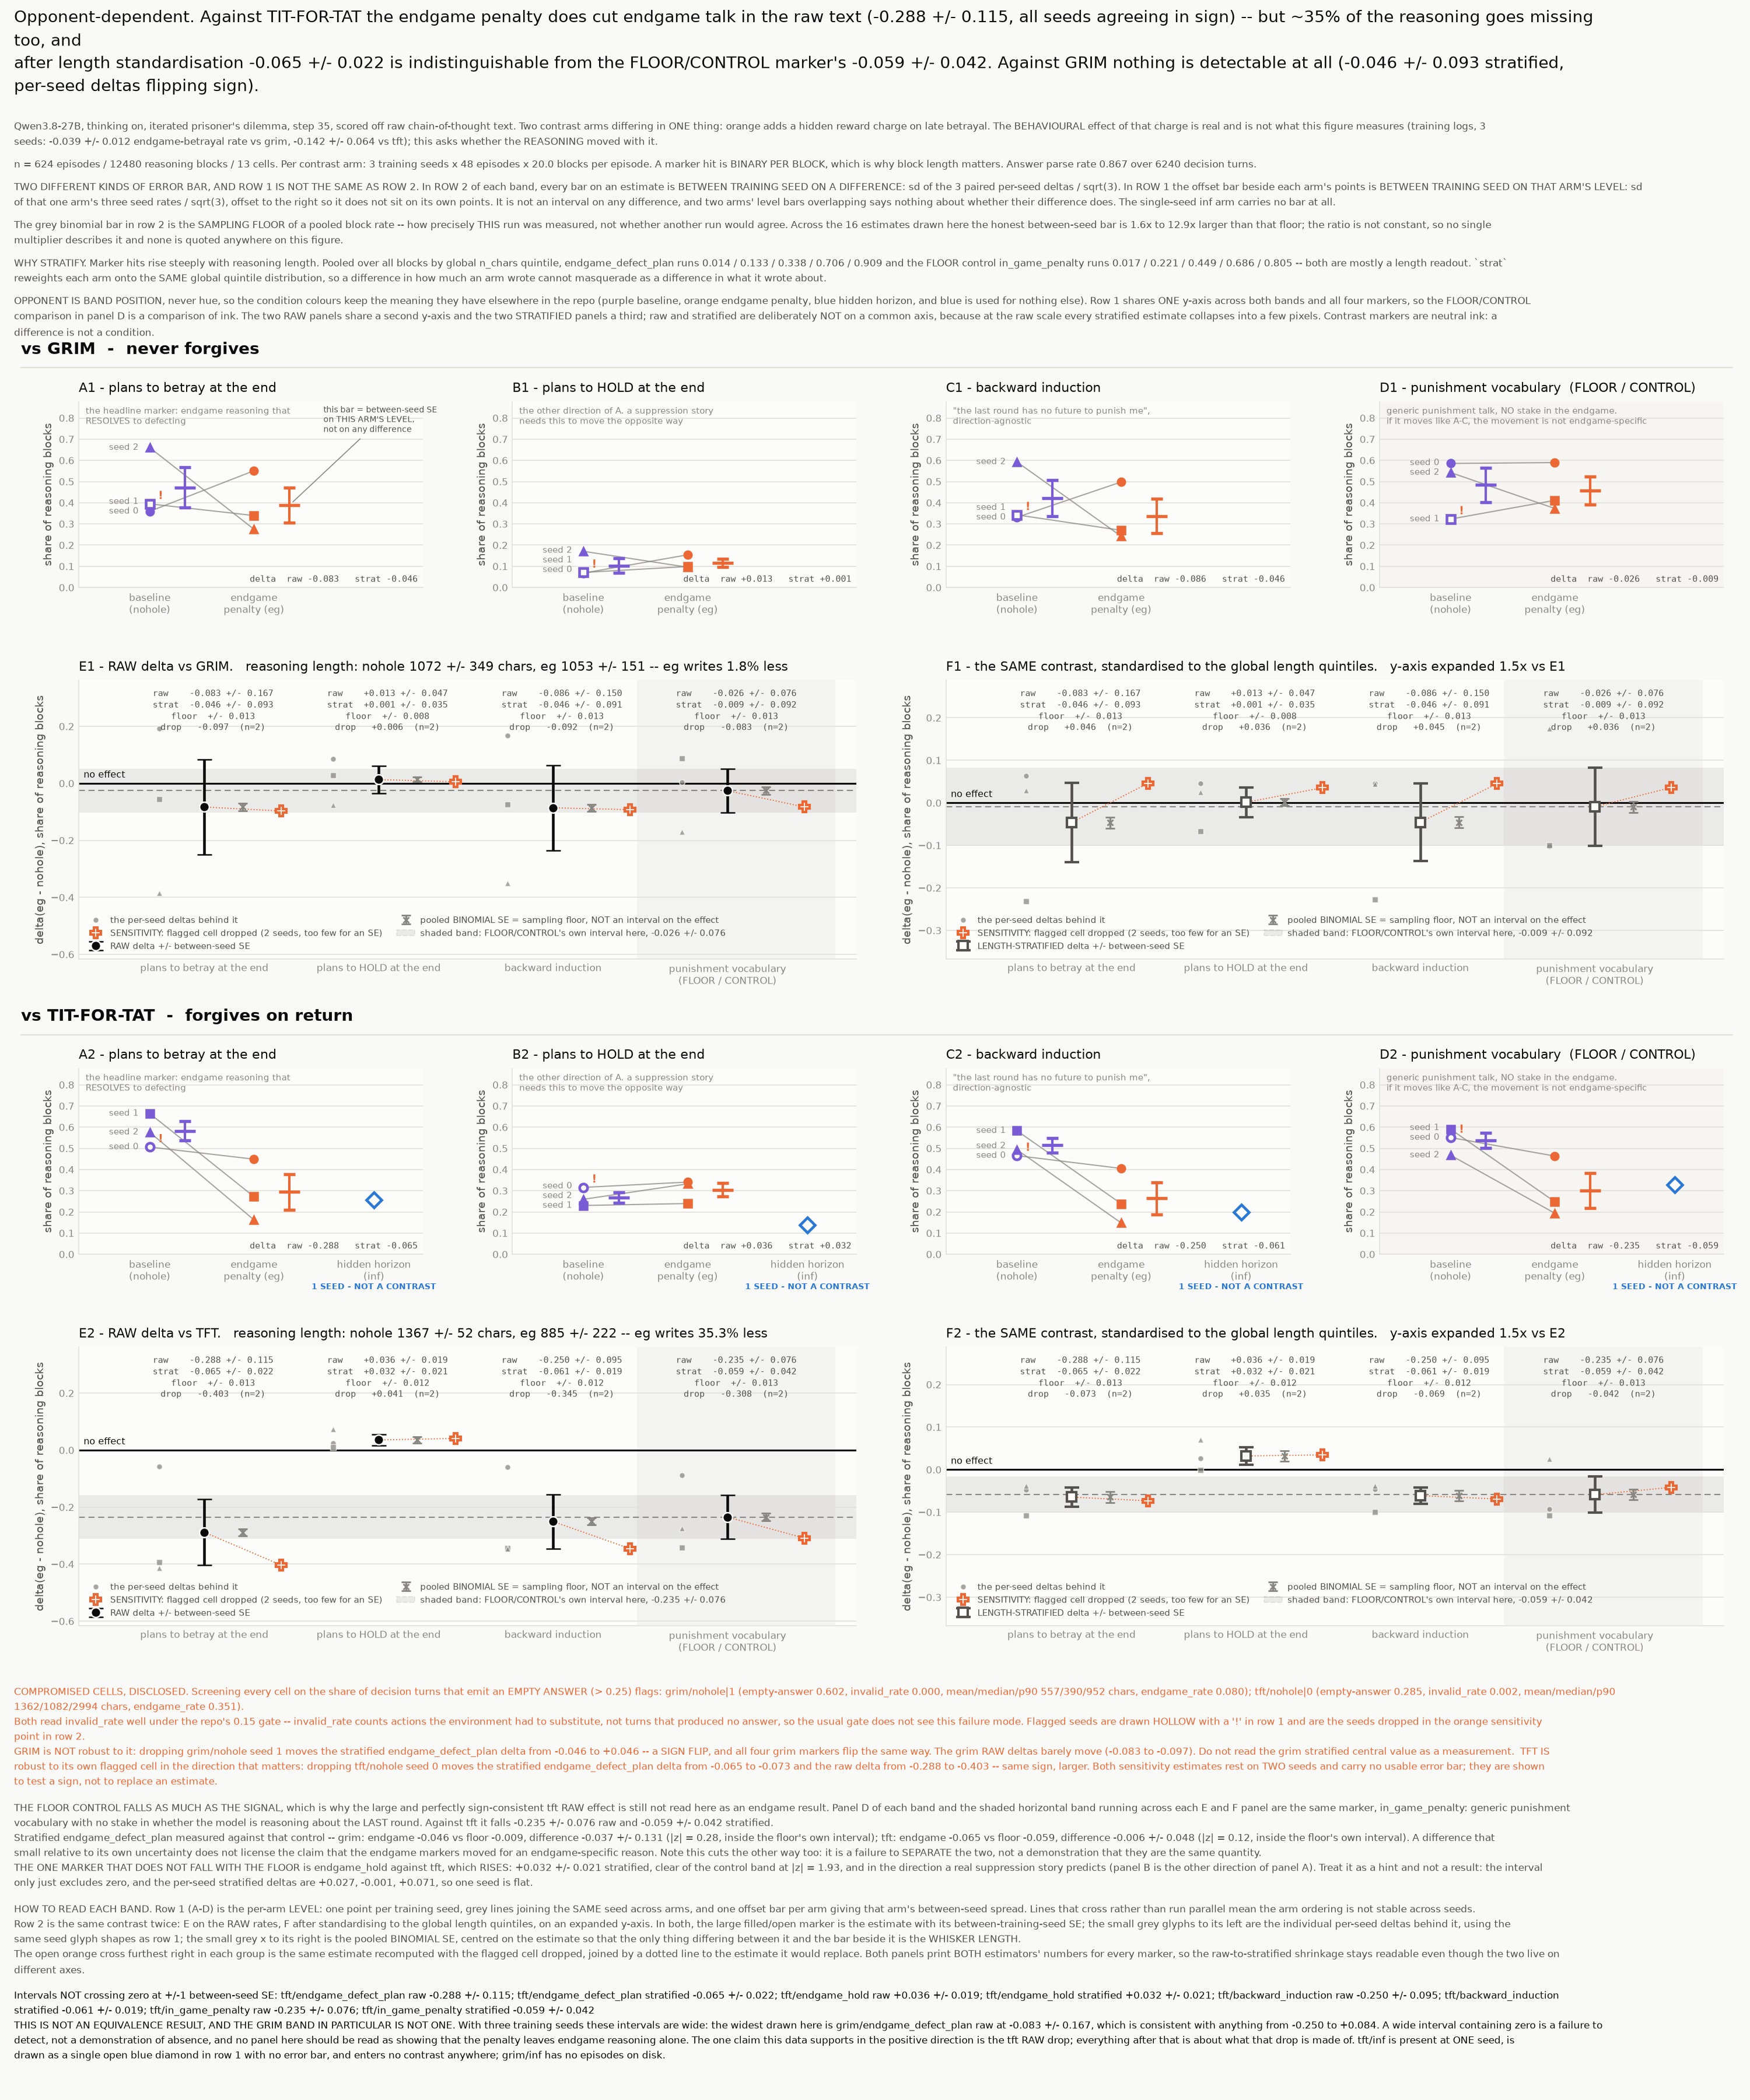

The Python source for this figure:
#!/usr/bin/env python
"""Does the endgame penalty suppress endgame REASONING? Both opponents, 3 seeds.

    /home/allie/venvs/tinker-ipd/bin/python fig1_does_it_suppress.py

  fig1_does_it_suppress.png      the figure
  fig1_does_it_suppress.json     every number drawn in it

WHAT THIS ASKS. An endgame-penalty reward knob measurably reduces late-game
betrayal BEHAVIOUR (training logs, 3 seeds: -0.039 +/- 0.012 vs grim,
-0.142 +/- 0.064 vs tft). This figure asks the separate question of whether
the CHAIN OF THOUGHT moved with it, scored off raw CoT text.

WHAT CHANGED SINCE THE LAST RENDER. The dataset roughly doubled -- 624
episodes / 12,480 blocks / 13 cells, against 384 / 7,680 / 8 -- and `tft` now
has three seeds in BOTH arms, so a second contrast exists that did not before.
The previous version of this figure plotted grim alone and concluded a flat
"no". That answer does not survive the tft data. The answer is now opponent-
dependent, and the interesting part is what happens to the tft effect when it
is taken apart.

THE SHAPE OF THE FINDING, IN THE ORDER THE PANELS MAKE IT.

  1. Against tft the raw marker rates really do drop, hard and consistently:
     `endgame_defect_plan` raw delta -0.288, and all three seeds agree in sign.
     Against grim nothing does: -0.083 with per-seed deltas that flip sign.

  2. But most of the tft drop is VERBOSITY, not topic. The penalty shortens
     the reasoning against tft by ~35% (arm means 1367 chars nohole against
     885 eg), while against grim the two arms write the same amount (1072 vs
     1053) -- which is also why grim has no raw effect to explain. A marker
     hit is BINARY PER BLOCK, so a shorter block mechanically hits less
     often, whatever it is about. Standardising to the global length
     quintiles shrinks tft's -0.288 to -0.065.

  3. And the residual is NOT ENDGAME-SPECIFIC. `in_game_penalty` is the
     FLOOR/CONTROL marker: generic punishment vocabulary, no stake in whether
     the model is reasoning about the LAST round. Stratified it falls -0.059
     against tft, statistically indistinguishable from the endgame marker's
     -0.065. The control falls as much as the signal. Row 2 of each band
     draws the control's interval as a horizontal band across the panel so
     this is a matter of looking rather than of arithmetic.

So: against tit-for-tat the penalty visibly cuts endgame talk, but the cut is
mostly "thinks less overall" rather than "thinks less about the endgame"; and
against grim nothing is detectable at all. Neither of those is a proof of
absence -- the grim intervals in particular are far too wide to support an
equivalence claim, and the footer says so.

THE COMPROMISED CELL, DISCLOSED BECAUSE IT PRODUCES A HEADLINE SIGN.
`grim/nohole` train_seed 1 is degenerate: ~60% of its decision turns emit an
empty answer, it is the shortest cell on disk by a wide margin, and its
episode-level `invalid_rate` reads 0.000 -- so the repo's usual
`invalid_rate > 0.15` gate does NOT catch it. The grim RAW deltas are robust
to it; the grim STRATIFIED deltas are not, and flip positive on all four
markers when it is dropped. That sensitivity is drawn, not just described.
The same screen run over every cell also flags `tft/nohole` seed 0 (~28%
empty); dropping it makes the tft effect LARGER, not smaller, so the tft
result is robust to its own worst cell in the direction that matters.

`tft/inf` exists now but at ONE seed. It is drawn as an explicitly marked
open point and never enters a contrast; a one-seed cell has no between-run
error bar and nothing legitimate to subtract.

LAYOUT CONVENTION. From `results/0826_think_curves/plot_reasoning_markers_by_
opponent.py`: OPPONENT IS CARRIED BY BLOCK POSITION, one band per opponent,
never by hue, so the condition colours keep meaning exactly what they mean
everywhere else in the repo. Same panel position holds the same quantity on a
shared y-axis across both bands, so a vertical difference between bands is the
effect of forgiveness and nothing else.

PALETTE. Fixed by CONDITION and never repainted: baseline purple, endgame
penalty orange, hidden horizon blue (reserved -- blue is never used for
anything that is not the inf arm). Contrast markers are neutral ink: a
difference is not a condition and must not borrow a condition's hue.

EVERY NUMBER IS COMPUTED AT RENDER TIME from trace_markers.json and
trace_blocks.jsonl. Nothing here is a cached string.
"""
from __future__ import annotations

import argparse
import json
import textwrap
from collections import defaultdict
from pathlib import Path

import numpy as np

import matplotlib
matplotlib.use("Agg")
matplotlib.rcParams["text.parse_math"] = False
import matplotlib.pyplot as plt  # noqa: E402
from matplotlib.patches import Patch  # noqa: E402

HERE = Path(__file__).resolve().parent

PURPLE, ORANGE, BLUE = "#7a5bd6", "#eb6834", "#2a78d6"
INK, INK2, MUT, GRID, SURF = "#0b0b0b", "#52514e", "#898781", "#e1e0d9", "#fcfcfb"
PAPER = "#f9f9f7"

# (opponent key, band heading). Opponent is BLOCK POSITION, never hue.
BANDS = [("grim", "vs GRIM  -  never forgives"),
         ("tft", "vs TIT-FOR-TAT  -  forgives on return")]

# (condition suffix, x position, tick label, colour, enters_contrast)
ARMS = [("nohole", 0.0, "baseline\n(nohole)", PURPLE, True),
        ("eg", 1.0, "endgame\npenalty (eg)", ORANGE, True),
        ("inf", 2.15, "hidden horizon\n(inf)", BLUE, False)]

# (marker key, panel letter, plain-words label, panel note, is_floor)
MARKERS = [
    ("endgame_defect_plan", "A", "plans to betray at the end",
     "the headline marker: endgame reasoning that\nRESOLVES to defecting",
     False),
    ("endgame_hold", "B", "plans to HOLD at the end",
     "the other direction of A. a suppression story\nneeds this to move the opposite way",
     False),
    ("backward_induction", "C", "backward induction",
     "\"the last round has no future to punish me\",\ndirection-agnostic",
     False),
    ("in_game_penalty", "D", "punishment vocabulary  (FLOOR / CONTROL)",
     "generic punishment talk, NO stake in the endgame.\n"
     "if it moves like A-C, the movement is not endgame-specific",
     True),
]
MARKER_KEYS = [m for m, *_ in MARKERS]
FLOOR = "in_game_penalty"

# per-seed glyphs, so a seed is identifiable without relying on position alone
SEED_MK = ["o", "s", "^", "D", "v", "P"]


def wrap(text, width):
    """`fig.text` does not wrap and an over-long line runs off the paper.

    Explicit newlines in the source string are paragraph breaks and survive;
    everything else is refilled to `width`. Widths are set from the figure
    width and the point size rather than guessed per string, so editing a
    footer sentence cannot silently push it off the right edge again.
    """
    return "\n".join(
        "\n".join(textwrap.wrap(seg, width)) if seg.strip() else seg
        for seg in text.split("\n"))


def nlines(text):
    return text.count("\n") + 1


def mean(v):
    v = [x for x in v if x is not None]
    return float(np.mean(v)) if v else None


def se(v):
    """Between-training-seed SE: sd(paired per-seed values)/sqrt(n). Undefined
    at n=1, which is the point -- a one-seed cell carries no between-run bar."""
    v = [x for x in v if x is not None]
    if len(v) < 2:
        return None
    return float(np.std(v, ddof=1) / np.sqrt(len(v)))


def style(ax, title, ylab, note=None):
    ax.set_title(title, fontsize=10.5, color=INK, loc="left", pad=8)
    ax.set_ylabel(ylab, fontsize=9, color=INK2)
    ax.set_facecolor(SURF)
    ax.grid(True, axis="y", color=GRID, lw=0.8, zorder=0)
    ax.set_axisbelow(True)
    for s in ("top", "right"):
        ax.spines[s].set_visible(False)
    for s in ("left", "bottom"):
        ax.spines[s].set_color(GRID)
    ax.tick_params(colors=MUT, labelsize=8, length=0)
    if note:
        ax.text(0.02, 0.975, note, transform=ax.transAxes, fontsize=7,
                color=MUT, va="top")


def empty(ax, msg):
    """Degrade loudly: a panel with no data says so rather than lying flat."""
    ax.text(0.5, 0.5, msg, transform=ax.transAxes, fontsize=9, color=MUT,
            ha="center", va="center")
    ax.set_xticks([])
    ax.set_yticks([])


# ------------------------------------------------------------ block reading --

def read_blocks(path, edges, n_bins):
    """One pass over the block-level JSONL.

    Needed for three things the aggregate JSON cannot give: the p90 reasoning
    length per cell (the length hazard is a TAIL property -- a degenerate cell
    is one that never writes long, and a mean hides that), the pooled
    marker-rate-by-length-quintile curve that justifies stratifying at all,
    and the leave-one-seed-out stratified deltas.
    """
    by_cell, chars, pooled = defaultdict(list), defaultdict(list), \
        [[] for _ in range(n_bins)]
    with path.open() as fh:
        for line in fh:
            if not line.strip():
                continue
            r = json.loads(line)
            n = int(r["n_chars"])
            b = (min(int(np.searchsorted(edges, n, side="right")), n_bins - 1)
                 if edges else 0)
            hits = {m: int(r[f"m_{m}"]) for m in MARKER_KEYS}
            by_cell[(r["arm"], str(r["train_seed"]))].append((b, hits))
            chars[(r["arm"], str(r["train_seed"]))].append(n)
            pooled[b].append(hits)
    return by_cell, chars, pooled


def strat_deltas(by_cell, weights, opp, seeds, n_bins, min_bin):
    """(eg - nohole) direct-standardised to the GLOBAL length distribution.

    The bin edges and the standard population are held FIXED at the full-data
    values even when a seed is dropped, so the leave-one-out estimate differs
    from the headline one only by which seeds are averaged -- not by which
    population they were reweighted onto. This reproduces score_traces.py
    exactly on the full seed set (verified: identical to per_seed_strat).
    """
    eg, nh = f"{opp}/eg", f"{opp}/nohole"
    out = {m: [] for m in MARKER_KEYS}
    dropped = []
    for ts in seeds:
        idx = {}
        for arm in (eg, nh):
            g = [[] for _ in range(n_bins)]
            for b, hits in by_cell.get((arm, ts), []):
                g[b].append(hits)
            idx[arm] = g
        use = [b for b in range(n_bins)
               if all(len(idx[a][b]) >= min_bin for a in (eg, nh))]
        if not use:
            dropped.append(ts)
            for m in MARKER_KEYS:
                out[m].append(None)
            continue
        w = weights[use] / weights[use].sum()
        for m in MARKER_KEYS:
            d = [float(np.mean([h[m] for h in idx[eg][b]]))
                 - float(np.mean([h[m] for h in idx[nh][b]])) for b in use]
            out[m].append(float(np.dot(w, d)))
    return out, dropped


# ------------------------------------------------------------- hazard screen --

def hazard_scan(cells, chars, thresh):
    """Screen EVERY cell for the failure mode the invalid_rate gate misses.

    `grim/nohole|1` passes `invalid_rate <= 0.15` with a reading of exactly
    0.000 while ~60% of its decision turns emit no parseable answer at all.
    The two are different quantities: invalid_rate counts actions the env had
    to substitute, n_empty_answer counts turns that produced no answer text.
    A cell can be degenerate on the second and clean on the first, so the
    screen has to look at the second.
    """
    rows = {}
    for key, c in cells.items():
        arm, ts = key.split("|")
        ch = chars.get((arm, ts)) or []
        rows[key] = {
            "arm": arm, "train_seed": ts,
            "n_episodes": c["n_episodes"], "n_blocks": c["n_blocks"],
            "empty_answer_rate": c.get("n_empty_answer_rate"),
            "invalid_rate": c.get("invalid_rate"),
            "mean_chars": c.get("mean_chars"),
            "median_chars": c.get("median_chars"),
            "p90_chars": float(np.percentile(ch, 90)) if ch else None,
            "endgame_rate": c.get("endgame_rate"),
        }
    flagged = sorted(
        [k for k, r in rows.items()
         if (r["empty_answer_rate"] or 0.0) > thresh],
        key=lambda k: -(rows[k]["empty_answer_rate"] or 0.0))
    return rows, flagged


# --------------------------------------------------------------------------
# BAND ROW 1. Per-arm LEVEL, every training seed drawn, matched seeds joined.
# --------------------------------------------------------------------------

def arm_panel(ax, opp, arms, mk, ylim, flagged_cells, record, key_note=False):
    """Two contrast arms side by side, plus the single-seed inf arm held out.

    Each seed is its own point; matched seeds are joined so the reader can see
    whether the lines run parallel (a stable arm gap) or cross (an arm gap
    smaller than the seed-to-seed spread that produced it).
    """
    present = [a for a in ARMS if f"{opp}/{a[0]}" in arms
               and mk in arms[f"{opp}/{a[0]}"]["markers"]]
    contrast_arms = [a for a in present if a[4]]
    if len(contrast_arms) < 2:
        empty(ax, f"no paired data for {mk}\n(needs both {opp} contrast arms)")
        return

    series = {}
    for key, x, _, col, _ in present:
        st = arms[f"{opp}/{key}"]["markers"][mk]
        series[key] = (x, col, st["per_seed"], st["mean"], st["se"],
                       arms[f"{opp}/{key}"]["train_seeds"])

    xa, _, ya, _, _, sa = series[contrast_arms[0][0]]
    xb, _, yb, _, _, sb = series[contrast_arms[1][0]]

    # Join only seeds present in BOTH arms: the contrast is paired within a
    # training seed, so an unmatched seed has nothing legitimate to join to.
    shared = [s for s in sa if s in sb]
    tags = []
    for s in shared:
        p, q = ya[sa.index(s)], yb[sb.index(s)]
        ax.plot([xa, xb], [p, q], color=MUT, lw=1.0, alpha=0.75, zorder=2)
        tags.append([p, f"seed {s}"])
    # The seed tag is the only thing carrying WHICH line is which, so two
    # seeds landing within a few thousandths must not stack their labels.
    tags.sort()
    gap = ylim * 0.052
    # floor the lowest tag clear of the delta readout in the bottom-left
    # corner: on the shared y-axis the low-rate markers put all three seeds
    # into the bottom tenth of the panel
    if tags:
        tags[0][0] = max(tags[0][0], ylim * 0.095)
    for i in range(1, len(tags)):
        tags[i][0] = max(tags[i][0], tags[i - 1][0] + gap)
    for y, lab in tags:
        ax.annotate(lab, (xa, y), textcoords="offset points", xytext=(-9, 0),
                    ha="right", va="center", fontsize=7, color=MUT,
                    annotation_clip=False)

    for key, x, _, col, in_con in present:
        _, _, ys, m_, s_, seeds = series[key]
        if not in_con:
            # A single-seed arm gets exactly ONE glyph, open, and no bar:
            # there is no between-run spread to draw, and a filled point next
            # to a bar-less arm mean would read as a measured arm.
            ax.plot([x], [m_], marker="D", ms=8.5, mfc=SURF, mec=col, mew=2.2,
                    ls="none", zorder=5)
            record[key] = {"per_seed": ys, "train_seeds": seeds, "mean": m_,
                           "between_seed_se_on_LEVEL": None,
                           "enters_contrast": False}
            continue
        for i, (s, y) in enumerate(zip(seeds, ys)):
            hazard = f"{opp}/{key}|{s}" in flagged_cells
            ax.plot([x], [y], marker=SEED_MK[i % len(SEED_MK)], ms=6.5,
                    # a flagged cell is drawn HOLLOW: it is on the figure, it
                    # is not silently pooled into the reader's impression
                    mfc=SURF if hazard else col,
                    mec=col, mew=2.2 if hazard else 1.2, ls="none", zorder=4)
            if hazard:
                ax.annotate("!", (x, y), textcoords="offset points",
                            xytext=(7, 4), fontsize=9, color=ORANGE,
                            fontweight="bold", annotation_clip=False)
        if s_ is not None:
            ax.errorbar([x + 0.34], [m_], yerr=[s_], color=col, lw=0,
                        elinewidth=2.0, capsize=5, capthick=2.0, marker="_",
                        ms=17, mew=2.6, zorder=5)
        record[key] = {"per_seed": ys, "train_seeds": seeds, "mean": m_,
                       "between_seed_se_on_LEVEL": s_,
                       "enters_contrast": True}

    if key_note:
        # Defect 3: row 1's offset bars are on LEVELS, not on differences, and
        # the footer only ever explained the bars on DIFFERENCES. Anchored to
        # the eg bar and thrown down-right, into the slot the inf arm would
        # occupy -- the only region of this panel that is empty for grim. Up
        # and to the right it collided with the panel note.
        ax.annotate("this bar = between-seed SE\non THIS ARM'S LEVEL,\n"
                    "not on any difference",
                    (series[contrast_arms[1][0]][0] + 0.34,
                     series[contrast_arms[1][0]][3]),
                    textcoords="offset points", xytext=(28, 58), fontsize=6.6,
                    color=INK2, va="bottom", ha="left", annotation_clip=False,
                    arrowprops=dict(arrowstyle="-", color=MUT, lw=0.8,
                                    shrinkB=4))

    ax.axhline(0, color=GRID, lw=0.8, zorder=1)
    ax.set_xlim(-0.68, 2.62)
    ax.set_ylim(0, ylim)
    ticks = [a[1] for a in present]
    labs = [a[2] for a in present]
    ax.set_xticks(ticks)
    ax.set_xticklabels(labs, fontsize=8.5, color=INK2)
    for t, a in zip(ax.get_xticklabels(), present):
        if not a[4]:
            t.set_color(a[3])
            t.set_fontsize(7.6)
    if any(not a[4] for a in present):
        ax.text(2.15, -ylim * 0.155, "1 SEED - NOT A CONTRAST", fontsize=6.6,
                color=BLUE, ha="center", va="top", fontweight="bold",
                clip_on=False)
    ax.tick_params(axis="x", pad=4)


# --------------------------------------------------------------------------
# BAND ROW 2. The contrast, drawn TWICE side by side: raw on the left,
# length-stratified on the right, each on its own y-scale.
#
# One combined panel was the previous design and it does not work now. The
# per-seed RAW deltas against tft run to -0.41 while every stratified
# estimate and the whole FLOOR/CONTROL interval live inside +/-0.11, so on a
# single shared axis the stratified half of the figure collapses into a few
# pixels -- and "the control falls as much as the signal" is exactly a
# comparison between two of those squashed points. Splitting buys the
# stratified panel ~4x of vertical scale. The cost is that raw-vs-stratified
# becomes a comparison across two panels rather than within one group, which
# is paid back by printing BOTH numbers in BOTH panels' per-group blocks and
# by stating the scale ratio in the right-hand panel's title.
# --------------------------------------------------------------------------

DX_SEED, DX_EST, DX_FLR, DX_SNS = -0.26, 0.0, 0.22, 0.44

KINDS = {
    "raw": ("RAW", INK, "o", dict(mec=SURF, mew=1.2, ms=8)),
    "strat": ("LENGTH-STRATIFIED", INK2, "s",
              dict(mfc=SURF, mec=INK2, mew=2.0, ms=7.5)),
}


def contrast_panel(ax, opp, con, sens, kind, ylim, record):
    """One estimator, four markers, per-seed points, floor bar, sensitivity."""
    have = [(k, lab, is_fl) for k, _, lab, _, is_fl in MARKERS if k in con]
    if not have:
        empty(ax, f"no contrast for {opp}: trace_markers.json has no "
                  f"contrasts.{opp}")
        return []
    _, col, mk_sym, mk_kw = KINDS[kind]
    seed_key = "per_seed_delta" if kind == "raw" else "per_seed_strat"

    # The FLOOR/CONTROL's own interval, on THIS estimator, extended across the
    # whole panel: an endgame marker landing inside it did not move any
    # differently from generic punishment vocabulary. Drawn rather than
    # arithmetic, because it is now a central claim.
    fl = con.get(FLOOR)
    fl_m, fl_s = (fl[f"{kind}_delta_mean"], fl[f"{kind}_delta_se"]) if fl \
        else (None, None)
    if fl_s is not None:
        ax.axhspan(fl_m - fl_s, fl_m + fl_s, color=MUT, alpha=0.15, lw=0,
                   zorder=0.5)
        ax.axhline(fl_m, color=MUT, lw=1.0, ls=(0, (5, 3)), zorder=0.6)

    # a faint column behind the floor group, so it reads as the reference
    for gi, (_, _, is_fl) in enumerate(have):
        if is_fl:
            ax.axvspan(gi - 0.52, gi + 0.62, color=MUT, alpha=0.07, lw=0,
                       zorder=0.4)

    for gi, (mk, _, _) in enumerate(have):
        c = con[mk]
        est, ese = c[f"{kind}_delta_mean"], c[f"{kind}_delta_se"]
        bse = c["binomial_se_pooled"]

        # the per-seed deltas behind the estimate: the evidence for or against
        # the sign being stable, which for grim it is not
        for i, v in enumerate(c[seed_key]):
            if v is None:
                continue
            ax.plot([gi + DX_SEED], [v], marker=SEED_MK[i % len(SEED_MK)],
                    ms=4.6, color=MUT, alpha=0.75, mec=SURF, mew=0.7,
                    ls="none", zorder=3,
                    label=("the per-seed deltas behind it"
                           if gi == 0 and i == 0 else None))

        ax.errorbar([gi + DX_EST], [est], yerr=[ese], color=col, lw=0,
                    elinewidth=2.2, capsize=6, capthick=2.2, marker=mk_sym,
                    zorder=5, **mk_kw,
                    label=(f"{KINDS[kind][0]} delta +/- between-seed SE"
                           if gi == 0 else None))
        # centred on the estimate, so the only thing differing between it and
        # the bar to its left is the WHISKER LENGTH
        ax.errorbar([gi + DX_FLR], [est], yerr=[bse], color=MUT, lw=0,
                    elinewidth=1.6, capsize=4, capthick=1.6, marker="x",
                    ms=5, mew=1.4, zorder=5,
                    label="pooled BINOMIAL SE = sampling floor, NOT an "
                          "interval on the effect" if gi == 0 else None)

        s = (sens or {}).get(mk)
        sv = s.get(f"{kind}_delta_mean") if s else None
        if sv is not None:
            ax.plot([gi + DX_EST, gi + DX_SNS], [est, sv], color=ORANGE,
                    lw=0.9, ls=":", zorder=4)
            ax.plot([gi + DX_SNS], [sv], marker="P", ms=9, mfc=PAPER,
                    mec=ORANGE, mew=2.0, ls="none", zorder=6,
                    label=(f"SENSITIVITY: flagged cell dropped "
                           f"({s['n_seeds']} seeds, too few for an SE)")
                          if gi == 0 else None)

        rec = record.setdefault(mk, {
            "binomial_se_pooled": bse,
            "n_seeds": c["n_seeds"], "train_seeds": c["train_seeds"],
            "all_per_seed_raw_deltas_agree_in_sign":
                bool(len({v > 0 for v in c["per_seed_delta"]}) == 1),
        })
        rec[f"{kind}_delta_mean"] = est
        rec[f"{kind}_delta_se_between_seed"] = ese
        rec[f"{kind}_delta_sd"] = c[f"{kind}_delta_sd"]
        rec[f"per_seed_{kind}"] = c[seed_key]
        rec[f"ratio_{kind}_se_over_binomial_se"] = (ese / bse) if bse else None
        rec[f"{kind}_interval_crosses_zero"] = (
            bool((est - ese) <= 0 <= (est + ese)) if ese is not None else None)
        if sv is not None:
            rec[f"{kind}_delta_drop_flagged_cell"] = sv
            rec[f"{kind}_drop_flagged_n_seeds"] = s["n_seeds"]
            rec[f"{kind}_drop_flagged_sign_flip"] = bool((sv > 0) != (est > 0))

    ax.set_ylim(ylim)
    ax.set_xlim(-0.72, len(have) - 0.26)
    ax.axhline(0, color=INK, lw=1.5, zorder=2)
    ax.annotate("no effect", (ax.get_xlim()[0], 0), textcoords="offset points",
                xytext=(4, 3), fontsize=7.5, color=INK, va="bottom")
    # No in-panel label on the band: the legend carries its identity AND its
    # value, and at the right edge the label sat on the last group's number
    # block while at the left it sat on the zero line's own label.
    ax.set_xticks(range(len(have)))
    ax.set_xticklabels(
        [lab.replace("  (FLOOR / CONTROL)", "\n(FLOOR / CONTROL)")
         for _, lab, _ in have], fontsize=8.6, color=INK2)

    # Both estimators are printed in BOTH panels: the split costs the reader
    # the within-group raw-vs-stratified comparison, and this gives it back.
    y0, y1 = ax.get_ylim()
    for gi, (mk, _, _) in enumerate(have):
        c = con[mk]
        s = (sens or {}).get(mk)
        rows = [f"raw    {c['raw_delta_mean']:+.3f} +/- {c['raw_delta_se']:.3f}",
                f"strat  {c['strat_delta_mean']:+.3f} +/- "
                f"{c['strat_delta_se']:.3f}",
                f"floor  +/- {c['binomial_se_pooled']:.3f}"]
        if s and s.get(f"{kind}_delta_mean") is not None:
            rows.append(f"drop   {s[f'{kind}_delta_mean']:+.3f}  "
                        f"(n={s['n_seeds']})")
        # bold the estimator this panel is actually drawing
        ax.text(gi + 0.05, y1 - (y1 - y0) * 0.025, "\n".join(rows),
                fontsize=7.0, color=INK2, ha="center", va="top",
                family="monospace", linespacing=1.35)

    h, l = ax.get_legend_handles_labels()
    if fl_s is not None:
        h.append(Patch(facecolor=MUT, alpha=0.15, edgecolor=MUT, ls="--"))
        l.append(f"shaded band: FLOOR/CONTROL's own interval here, "
                 f"{fl_m:+.3f} +/- {fl_s:.3f}")
    # two columns and short labels: at one column the key was tall enough to
    # reach the lowest per-seed glyph in the leftmost group
    leg = ax.legend(h, l, loc="lower left", frameon=False, fontsize=7.4,
                    ncol=2, handletextpad=0.6, labelspacing=0.45,
                    columnspacing=1.6)
    for t in leg.get_texts():
        t.set_color(INK2)
    return [(mk, record[mk]) for mk, _, _ in have]


def main() -> int:
    ap = argparse.ArgumentParser(
        description=__doc__,
        formatter_class=argparse.RawDescriptionHelpFormatter)
    ap.add_argument("--src", default=str(HERE / "trace_markers.json"),
                    help="aggregate marker JSON from score_traces.py")
    ap.add_argument("--blocks", default=str(HERE / "trace_blocks.jsonl"),
                    help="block-level JSONL; needed for p90 lengths, the "
                         "quintile curve and the leave-one-seed-out estimates")
    ap.add_argument("--outdir", default=str(HERE))
    ap.add_argument("--empty-answer-flag", type=float, default=0.25,
                    help="flag any cell whose share of decision turns with an "
                         "empty answer exceeds this. The repo's invalid_rate "
                         "gate does not catch this failure mode.")
    a = ap.parse_args()          # --help exits here, before anything renders

    src, blk_path = Path(a.src), Path(a.blocks)
    outdir = Path(a.outdir)
    if not src.exists():
        print(f"[fig] missing {src}")
        return 1
    D = json.loads(src.read_text())
    meta, cov, cells = D["meta"], D["coverage"], D["cells"]
    arms, con_all = D["arms"], D["contrasts"]

    lb = meta.get("length_bins") or {}
    edges = lb.get("edges") or []
    n_bins = lb.get("n_bins") or 5
    min_bin = lb.get("min_blocks_per_cell") or 15
    weights = np.array(lb.get("global_counts") or [1.0] * n_bins, dtype=float)


    by_cell, chars, pooled = ({}, {}, [])
    if blk_path.exists():
        by_cell, chars, pooled = read_blocks(blk_path, edges, n_bins)
    else:
        print(f"[fig] ** {blk_path} missing: no p90 lengths, no quintile "
              f"curve, NO leave-one-out sensitivity. **")

    haz, flagged = hazard_scan(cells, chars, a.empty_answer_flag)
    flagged_set = set(flagged)
    for k in flagged:
        r = haz[k]
        print(f"[fig] HAZARD {k}: empty_answer {r['empty_answer_rate']:.3f}, "
              f"invalid_rate {r['invalid_rate']:.3f} (gate does not catch it), "
              f"mean {r['mean_chars']:.0f} / p90 "
              f"{(r['p90_chars'] or float('nan')):.0f} chars, endgame_rate "
              f"{r['endgame_rate']:.3f}")

    # Leave-one-out: for each opponent, drop its flagged BASELINE cell and
    # recompute. The global bins and standard population stay fixed, so the
    # only difference is which seeds are averaged.
    sens_all, sens_meta = {}, {}
    for opp, _ in BANDS:
        if opp not in con_all or not by_cell:
            continue
        seeds = [str(s) for s in con_all[opp]["endgame_defect_plan"]["train_seeds"]]
        drop = [s for s in seeds if f"{opp}/nohole|{s}" in flagged_set
                or f"{opp}/eg|{s}" in flagged_set]
        keep = [s for s in seeds if s not in drop]
        if not drop or len(keep) < 2:
            sens_meta[opp] = {"dropped_seeds": drop, "kept_seeds": keep,
                              "computed": False,
                              "why": "no flagged cell in this contrast"
                                     if not drop else
                                     "fewer than 2 seeds would remain"}
            continue
        st, _ = strat_deltas(by_cell, weights, opp, keep, n_bins, min_bin)
        full = {m: con_all[opp][m] for m in MARKER_KEYS}
        sens_all[opp] = {}
        for m in MARKER_KEYS:
            raw_k = [cells[f"{opp}/eg|{t}"]["markers"][m]
                     - cells[f"{opp}/nohole|{t}"]["markers"][m] for t in keep]
            sens_all[opp][m] = {
                "strat_delta_mean": mean(st[m]),
                "strat_delta_se_between_seed": se(st[m]),
                "per_seed_strat": st[m],
                "raw_delta_mean": mean(raw_k),
                "raw_delta_se_between_seed": se(raw_k),
                "per_seed_delta": raw_k,
                "n_seeds": len(keep), "train_seeds": keep,
                "shift_vs_full_strat":
                    mean(st[m]) - full[m]["strat_delta_mean"],
                "sign_flips":
                    bool((mean(st[m]) > 0) != (full[m]["strat_delta_mean"] > 0)),
            }
        sens_meta[opp] = {"dropped_seeds": drop, "kept_seeds": keep,
                          "computed": True,
                          "why": "cell(s) over the empty-answer flag: "
                                 + ", ".join(sorted(flagged_set & {
                                     f"{opp}/{arm}|{s}" for s in drop
                                     for arm in ("nohole", "eg")}))}

    # pooled marker rate by global length quintile: the reason to stratify
    quintile = {}
    if pooled and all(pooled):
        for m in MARKER_KEYS:
            quintile[m] = [float(np.mean([h[m] for h in bucket]))
                           for bucket in pooled]

    # sample sizes, computed rather than asserted
    size = {}
    for opp, _ in BANDS:
        for cond, *_ in ARMS:
            key = f"{opp}/{cond}"
            if key not in cov:
                continue
            eps = sum(cov[key].values())
            blocks = sum(cells[f"{key}|{s}"]["n_blocks"] for s in cov[key]
                         if f"{key}|{s}" in cells)
            size[key] = {
                "n_seeds": len(cov[key]), "n_episodes": eps,
                "n_blocks": blocks,
                "episodes_per_seed": eps // max(1, len(cov[key])),
                "blocks_per_episode": round(blocks / eps, 1) if eps else None,
                "mean_chars_arm": (arms[key]["mean_chars"]["mean"]
                                   if key in arms else None),
                "mean_chars_arm_se": (arms[key]["mean_chars"]["se"]
                                      if key in arms else None),
                "mean_chars_per_seed": (arms[key]["mean_chars"]["per_seed"]
                                        if key in arms else None),
            }

    # verbosity gap per opponent, at render time -- this is the mechanism
    verbosity = {}
    for opp, _ in BANDS:
        nh, eg = size.get(f"{opp}/nohole"), size.get(f"{opp}/eg")
        if not (nh and eg and nh["mean_chars_arm"]):
            continue
        verbosity[opp] = {
            "nohole_mean_chars": nh["mean_chars_arm"],
            "nohole_se": nh["mean_chars_arm_se"],
            "eg_mean_chars": eg["mean_chars_arm"],
            "eg_se": eg["mean_chars_arm_se"],
            "pct_shorter_eg_vs_nohole":
                100.0 * (1.0 - eg["mean_chars_arm"] / nh["mean_chars_arm"]),
        }

    # is the endgame marker distinguishable from the FLOOR control?
    vs_floor = {}
    for opp, _ in BANDS:
        c = con_all.get(opp)
        if not c or FLOOR not in c:
            continue
        f_m, f_s = c[FLOOR]["strat_delta_mean"], c[FLOOR]["strat_delta_se"]
        vs_floor[opp] = {}
        for m in MARKER_KEYS:
            if m == FLOOR:
                continue
            d = c[m]["strat_delta_mean"] - f_m
            comb = float(np.hypot(c[m]["strat_delta_se"], f_s))
            vs_floor[opp][m] = {
                "strat_delta": c[m]["strat_delta_mean"],
                "floor_strat_delta": f_m,
                "difference": d,
                "combined_se": comb,
                "abs_z": abs(d) / comb if comb else None,
                "inside_floor_interval": bool(
                    f_m - f_s <= c[m]["strat_delta_mean"] <= f_m + f_s),
            }

    # ------------------------------------------------------------- render --
    # PAGE TEXT IS BUILT BEFORE THE PANELS, because the panels are positioned
    # from its measured height. Fixed y offsets were what let the last header
    # line land on top of the first band heading: every block here wraps to a
    # number of lines that depends on the data in it, so the only stable
    # geometry is one derived from the text after wrapping.
    FIG_W, FIG_H = 20.0, 24.0
    TITLE_PT, HEAD_PT, FOOT_PT = 13.5, 8.4, 8.2
    PT = 1.0 / (FIG_H * 72.0)

    # Characters that fit on one full-width line, from the geometry rather
    # than from a guess: DejaVu Sans averages ~0.55 em of advance per
    # character, and the text column runs from x=0.008 to x=0.99.
    def cols(pt):
        return int(0.982 * FIG_W * 72.0 / (0.555 * pt))

    title, lines, foot, derived = page_text(
        meta, cells, con_all, size, verbosity, quintile, vs_floor, haz,
        flagged, sens_all, a.empty_answer_flag)
    ratios, nz, widest = derived["ratios"], derived["nz"], derived["widest"]
    title = wrap(title, cols(TITLE_PT))
    lines = [wrap(t, cols(HEAD_PT)) for t in lines]
    foot = [(c, wrap(t, cols(FOOT_PT))) for c, t in foot]

    title_lh, head_lh, foot_lh = (TITLE_PT * 1.4 * PT, HEAD_PT * 1.5 * PT,
                                  FOOT_PT * 1.5 * PT)
    head_h = nlines(title) * title_lh + 0.010 + sum(
        nlines(t) * head_lh + 0.0035 for t in lines)
    foot_h = sum(nlines(t) * foot_lh + 0.0055 for _, t in foot)

    fig = plt.figure(figsize=(FIG_W, FIG_H))
    fig.patch.set_facecolor(PAPER)

    # One gridspec per BAND, with an explicit gap between them: the band gap
    # is what makes two bands read as two bands, and a uniform hspace across
    # four rows cannot make the between-band gap larger than the within-band
    # one. Opponent is position; position has to be legible.
    # The two bands are given IDENTICAL heights: they share both y-axes, and a
    # shared axis drawn at two different scales is not a shared axis.
    BAND_HEAD, BAND_GAP = 0.026, 0.052
    page_top = 0.997 - head_h - BAND_HEAD
    page_bot = 0.012 + foot_h + 0.028      # clearance for 2-line tick labels
    band_h = (page_top - page_bot - BAND_GAP) / 2.0
    if band_h < 0.20:
        print(f"[fig] ** only {band_h:.3f} of figure height left per band; "
              f"the page text has outgrown FIG_H={FIG_H} **")
    band_span = [(page_top, page_top - band_h),
                 (page_top - band_h - BAND_GAP, page_bot)]
    grids = [fig.add_gridspec(2, len(MARKERS), top=t, bottom=b,
                              height_ratios=[1.0, 1.5], hspace=0.40,
                              wspace=0.26, left=0.045, right=0.985)
             for t, b in band_span]

    # Shared y across BOTH bands for row 1: same panel position, same quantity,
    # so a vertical difference between bands is the effect of forgiveness. And
    # shared across the four markers, because the FLOOR/CONTROL argument is a
    # comparison of MAGNITUDES across panels.
    top1 = 0.05
    for opp, _ in BANDS:
        for mk in MARKER_KEYS:
            for cond, *_ in ARMS:
                key = f"{opp}/{cond}"
                if key in arms and mk in arms[key]["markers"]:
                    s = arms[key]["markers"][mk]
                    top1 = max(top1, max(s["per_seed"]),
                               s["mean"] + (s["se"] or 0.0))
    top1 *= 1.32

    # One shared y-limit per ESTIMATOR, across both bands: the two raw panels
    # share an axis with each other and the two stratified panels share a
    # different one. Comparing grim to tft on the same estimator is a
    # comparison the layout should make free; comparing raw to stratified on
    # the same axis is what squashed the stratified panel in the last render.
    ylim2 = {}
    for kind in ("raw", "strat"):
        lo2, hi2 = 0.0, 0.0
        for opp, _ in BANDS:
            for m, c in (con_all.get(opp) or {}).items():
                if m not in MARKER_KEYS:
                    continue
                vals = [v for v in c[f"per_seed_{'delta' if kind == 'raw' else 'strat'}"]
                        if v is not None]
                vals += [c[f"{kind}_delta_mean"] + c[f"{kind}_delta_se"],
                         c[f"{kind}_delta_mean"] - c[f"{kind}_delta_se"]]
                s = (sens_all.get(opp) or {}).get(m)
                if s and s.get(f"{kind}_delta_mean") is not None:
                    vals.append(s[f"{kind}_delta_mean"])
                lo2, hi2 = min(lo2, min(vals)), max(hi2, max(vals))
        pad = (hi2 - lo2) * 0.16
        # headroom at the top for the per-group number blocks, at the bottom
        # for the two-column legend
        ylim2[kind] = (lo2 - pad * 2.1, hi2 + pad * 1.75)
    scale_ratio = ((ylim2["raw"][1] - ylim2["raw"][0])
                   / (ylim2["strat"][1] - ylim2["strat"][0]))

    row1, row2, crossings = {}, {}, {}
    for bi, (opp, _) in enumerate(BANDS):
        gs = grids[bi]
        row1[opp], row2[opp] = {}, {}
        for i, (mk, letter, lab, note, is_fl) in enumerate(MARKERS):
            ax = fig.add_subplot(gs[0, i])
            rec = {}
            arm_panel(ax, opp, arms, mk, top1, flagged_set, rec,
                      key_note=(bi == 0 and i == 0))
            style(ax, f"{letter}{bi + 1} - {lab}", "share of reasoning blocks",
                  note)
            if is_fl:
                ax.set_facecolor("#f6f5f1")
            if rec:
                row1[opp][mk] = rec
            c = (con_all.get(opp) or {}).get(mk)
            if c:
                # ONE line, bottom RIGHT. The full raw/stratified/floor block
                # belongs to row 2, and the bottom LEFT is where the seed tags
                # land once a low-rate marker is drawn on the shared y-axis.
                ax.text(0.985, 0.02,
                        f"delta  raw {c['raw_delta_mean']:+.3f}   "
                        f"strat {c['strat_delta_mean']:+.3f}",
                        transform=ax.transAxes, fontsize=7.0, color=INK2,
                        va="bottom", ha="right", family="monospace")

        # The per-panel note goes in the TITLE. These panels are ~9 inches
        # wide and already carry four per-group number blocks along the top
        # and a legend along the bottom; there is no free interior corner.
        v = verbosity.get(opp, {})
        halves = [
            ("raw", f"E{bi + 1} - RAW delta vs {opp.upper()}"
                    + ("" if not v else
                       f".   reasoning length: nohole "
                       f"{v['nohole_mean_chars']:.0f} +/- "
                       f"{v['nohole_se']:.0f} chars, eg "
                       f"{v['eg_mean_chars']:.0f} +/- {v['eg_se']:.0f} "
                       f"-- eg writes "
                       # one decimal: grim's gap is 1.8% and `:.0f` printed it
                       # as "2%", which is the log's 1.8% overstated by 10% on
                       # a quantity whose whole point is that it is near zero
                       f"{abs(v['pct_shorter_eg_vs_nohole']):.1f}% "
                       + ("less" if v["pct_shorter_eg_vs_nohole"] >= 0
                          else "more"))),
            ("strat", f"F{bi + 1} - the SAME contrast, standardised to the "
                      f"global length quintiles.   y-axis expanded "
                      f"{scale_ratio:.1f}x vs E{bi + 1}"),
        ]
        for hi_, (kind, ttl) in enumerate(halves):
            axc = fig.add_subplot(gs[1, hi_ * 2:hi_ * 2 + 2])
            got = contrast_panel(axc, opp, con_all.get(opp) or {},
                                 sens_all.get(opp), kind, ylim2[kind],
                                 row2[opp])
            style(axc, ttl, "delta(eg - nohole), share of reasoning blocks")
            if kind == "strat":
                crossings[opp] = got

    # Band headings LAST, in figure coords, read off the finished layout: put
    # in axes coords they land on the panel title of the row above.
    for bi, (_, heading) in enumerate(BANDS):
        top = band_span[bi][0]
        fig.text(0.012, top + BAND_HEAD * 0.80, heading, fontsize=13.5,
                 color=INK, fontweight="bold", va="bottom", ha="left")
        fig.add_artist(plt.Line2D([0.012, 0.99], [top + BAND_HEAD * 0.62] * 2,
                                  color=GRID, lw=1.1))

    fig.suptitle(title, fontsize=TITLE_PT, color=INK, x=0.008, ha="left",
                 y=0.997, va="top", linespacing=1.4)
    y = 0.997 - nlines(title) * title_lh - 0.010
    for t in lines:
        fig.text(0.008, y, t, fontsize=HEAD_PT, color=INK2, ha="left",
                 va="top", linespacing=1.5)
        y -= nlines(t) * head_lh + 0.0035
    y = page_bot - 0.028
    for col, t in foot:
        fig.text(0.008, y, t, fontsize=FOOT_PT, color=col, ha="left",
                 va="top", linespacing=1.5)
        y -= nlines(t) * foot_lh + 0.0055

    png = outdir / "fig1_does_it_suppress.png"
    fig.savefig(png, dpi=150, facecolor=fig.get_facecolor())
    print(f"[fig] wrote {png}")

    # --------------------------------------------------------------- json --
    out = {
        "figure": png.name,
        "question": "Does the endgame-penalty reward knob suppress endgame "
                    "REASONING, as it does endgame BEHAVIOUR?",
        "answer": {
            "headline": title.replace("\n", " "),
            "tft": "Raw marker rates drop substantially and every seed agrees "
                   "in sign, but the arm also writes ~35% less; after "
                   "standardising to the global length distribution the "
                   "residual is small and is statistically indistinguishable "
                   "from the in_game_penalty FLOOR control, which has no stake "
                   "in the endgame. Read as 'thinks less overall', not 'thinks "
                   "less about the endgame'.",
            "tft_endgame_hold_caveat":
                "endgame_hold is the exception: it RISES against tft, "
                "survives length standardisation, and sits clear of the floor "
                "control band, which is the direction a genuine suppression "
                "story predicts. It is a hint, not a result -- the interval "
                "only just excludes zero and one of the three per-seed "
                "stratified deltas is flat. See "
                "endgame_marker_vs_floor_control.tft.endgame_hold.",
            "grim": "Nothing detectable: per-seed deltas flip sign, and the "
                    "stratified estimate is not robust to a single degenerate "
                    "baseline cell. This is a failure to detect, not evidence "
                    "of absence.",
            "not_an_equivalence_claim": True,
        },
        "error_bar_definitions": {
            "row1": "Offset bar beside each arm's per-seed points is the "
                    "BETWEEN-TRAINING-SEED SE ON THAT ARM'S LEVEL: sd of the "
                    "arm's per-seed marker rates / sqrt(n_seeds). It is not an "
                    "interval on any difference. The single-seed inf arm has "
                    "no such bar because n=1.",
            "row2_raw_and_strat": "BETWEEN-TRAINING-SEED SE ON THE DIFFERENCE: "
                                  "sd of the paired per-seed deltas / "
                                  "sqrt(n_seeds).",
            "row2_binomial": "SAMPLING FLOOR of the pooled block rate. NOT an "
                             "error bar on the effect.",
            "sensitivity_point": "No error bar drawn: it rests on 2 seeds.",
        },
        "contrast_definition": meta.get("contrast_definition"),
        "source": {
            "marker_json": src.name,
            "block_jsonl": blk_path.name if blk_path.exists() else None,
            "upstream": meta.get("source"),
            "generated_utc": meta.get("generated_utc"),
            "steps_present": meta.get("steps_present"),
            "n_episodes_used": meta.get("n_episodes_used"),
            "n_blocks_total": meta.get("n_blocks"),
            "n_cells": len(cells),
            "answer_parse_rate": meta.get("answer_parse_rate"),
            "length_bins": lb,
        },
        "coverage": cov,
        "coverage_note": "grim and tft both have 3 seeds in nohole and eg, so "
                         "both carry a contrast. tft/inf has 1 seed and is "
                         "shown as a marked point only. grim/inf has no "
                         "episodes on disk.",
        "cells_excluded": meta.get("cells_excluded"),
        "contrasts_omitted": meta.get("contrasts_omitted"),
        "sample_size": size,
        "verbosity": verbosity,
        "pooled_marker_rate_by_global_length_quintile": quintile,
        "hazard_screen": {
            "criterion": f"n_empty_answer_rate > {a.empty_answer_flag}",
            "why_the_usual_gate_misses_it":
                "The repo gate is invalid_rate > 0.15. invalid_rate counts "
                "actions the environment had to substitute; n_empty_answer "
                "counts decision turns that produced no answer text. "
                "grim/nohole|1 reads invalid_rate 0.000 with ~60% empty "
                "answers.",
            "flagged_cells": flagged,
            "all_cells": haz,
        },
        "sensitivity_drop_flagged_cell": {
            "method": "Global length-bin edges and the standard population are "
                      "held at the FULL-data values; only the set of averaged "
                      "seeds changes. Verified to reproduce score_traces.py "
                      "per_seed_strat exactly on the full seed set.",
            "per_opponent": sens_meta,
            "values": sens_all,
        },
        "endgame_marker_vs_floor_control": vs_floor,
        "row1_arm_levels": row1,
        "row2_contrasts": row2,
        "binomial_floor_ratio_range": {
            "min": min(ratios) if ratios else None,
            "max": max(ratios) if ratios else None,
            "n_estimates": len(ratios),
            "note": "Computed at render time over every estimate drawn. Not "
                    "constant across markers, so no single multiplier is "
                    "quoted anywhere on the figure.",
        },
        "intervals_not_crossing_zero": nz,
        "widest_interval": ({"which": widest[1], "mean": widest[2],
                             "se": widest[0]} if widest else None),
    }
    js = outdir / "fig1_does_it_suppress.json"
    js.write_text(json.dumps(out, indent=1))
    print(f"[fig] wrote {js}")

    for opp, _ in BANDS:
        print(f"[fig] --- {opp}")
        for mk in MARKER_KEYS:
            r = (row2.get(opp) or {}).get(mk)
            if not r:
                continue
            s = (sens_all.get(opp) or {}).get(mk)
            print(f"[fig] {mk:>22}: raw {r['raw_delta_mean']:+.4f} +/- "
                  f"{r['raw_delta_se_between_seed']:.4f} | strat "
                  f"{r['strat_delta_mean']:+.4f} +/- "
                  f"{r['strat_delta_se_between_seed']:.4f} | floor "
                  f"{r['binomial_se_pooled']:.4f} "
                  f"({r['ratio_raw_se_over_binomial_se']:.1f}x / "
                  f"{r['ratio_strat_se_over_binomial_se']:.1f}x)"
                  + (f" | drop-flagged strat {s['strat_delta_mean']:+.4f}"
                     f" (n={s['n_seeds']})" if s else ""))
    return 0


def page_text(meta, cells, con_all, size, verbosity, quintile, vs_floor,
              haz, flagged, sens_all, empty_flag):
    """Suptitle, header block and footer block. Every number read from data.

    A stale hardcoded string was the worst defect the previous audit found
    across these figures, so nothing in here is written by hand: the headline
    claim, the binomial-floor ratio range, the sensitivity shifts and the
    widest-interval caveat are all formatted from the arguments.
    """
    tft = con_all.get("tft", {})
    grim = con_all.get("grim", {})
    hl = "endgame_defect_plan"

    def fmt(c, kind):
        return (f"{c[f'{kind}_delta_mean']:+.3f} +/- "
                f"{c[f'{kind}_delta_se']:.3f}") if c else "n/a"

    vt = verbosity.get("tft", {})
    fl_t = tft.get(FLOOR)
    title = (
        "Opponent-dependent. Against TIT-FOR-TAT the endgame penalty does cut "
        f"endgame talk in the raw text ({fmt(tft.get(hl), 'raw')}, all seeds "
        "agreeing in sign) -- but ~"
        f"{vt.get('pct_shorter_eg_vs_nohole', float('nan')):.0f}% of the "
        "reasoning goes missing too, and\nafter length standardisation "
        f"{fmt(tft.get(hl), 'strat')} is indistinguishable from the "
        f"FLOOR/CONTROL marker's {fmt(fl_t, 'strat')}. Against GRIM nothing is "
        f"detectable at all ({fmt(grim.get(hl), 'strat')} stratified, per-seed "
        "deltas flipping sign).")

    n_seeds_txt = tft.get(hl, grim.get(hl, {})).get("n_seeds", "?")
    ratios = [r for opp, _ in BANDS
              for m, c in (con_all.get(opp) or {}).items() if m in MARKER_KEYS
              for r in ((c["raw_delta_se"] / c["binomial_se_pooled"]
                         if c["binomial_se_pooled"] else None),
                        (c["strat_delta_se"] / c["binomial_se_pooled"]
                         if c["binomial_se_pooled"] else None))
              if r is not None]
    # One decimal, not zero: the minimum of this range is ~1.56, and `:.0f`
    # rendered it as "2x" -- a 28% overstatement of the smallest ratio, and a
    # disagreement with fig2 and the research log, which both quote 1.6x.
    rng = (f"{min(ratios):.1f}x to {max(ratios):.1f}x" if ratios else "much")

    def qtxt(m):
        return (" / ".join(f"{v:.3f}" for v in quintile[m])
                if m in quintile else "n/a")

    eg_n = size.get("tft/eg", size.get("grim/eg", {}))
    lines = [
        "Qwen3.8-27B, thinking on, iterated prisoner's dilemma, step 35, "
        "scored off raw chain-of-thought text. Two contrast arms differing in "
        "ONE thing: orange adds a hidden reward charge on late betrayal. The "
        "BEHAVIOURAL effect of that charge is real and is not what this figure "
        "measures (training logs, 3 seeds: -0.039 +/- 0.012 endgame-betrayal "
        "rate vs grim, -0.142 +/- 0.064 vs tft); this asks whether the "
        "REASONING moved with it.",
        f"n = {meta.get('n_episodes_used', '?')} episodes / "
        f"{meta.get('n_blocks', '?')} reasoning blocks / {len(cells)} cells. "
        f"Per contrast arm: {eg_n.get('n_seeds', '?')} training seeds x "
        f"{eg_n.get('episodes_per_seed', '?')} episodes x "
        f"{eg_n.get('blocks_per_episode', '?')} blocks per episode. "
        "A marker hit is BINARY PER BLOCK, which is why block length matters. "
        f"Answer parse rate {meta.get('answer_parse_rate', float('nan')):.3f} "
        f"over {meta.get('n_decision_turns', '?')} decision turns.",
        "TWO DIFFERENT KINDS OF ERROR BAR, AND ROW 1 IS NOT THE SAME AS ROW 2. "
        f"In ROW 2 of each band, every bar on an estimate is BETWEEN TRAINING "
        f"SEED ON A DIFFERENCE: sd of the {n_seeds_txt} paired per-seed deltas "
        f"/ sqrt({n_seeds_txt}). In ROW 1 the offset bar beside each arm's "
        "points is BETWEEN TRAINING SEED ON THAT ARM'S LEVEL: sd of that one "
        "arm's three seed rates / sqrt(3), offset to the right so it does not "
        "sit on its own points. It is not an interval on any difference, and "
        "two arms' level bars overlapping says nothing about whether their "
        "difference does. The single-seed inf arm carries no bar at all.",
        "The grey binomial bar in row 2 is the SAMPLING FLOOR of a pooled block "
        f"rate -- how precisely THIS run was measured, not whether another run "
        f"would agree. Across the {len(ratios)} estimates drawn here the "
        f"honest between-seed bar is {rng} larger than that floor; the ratio "
        "is not constant, so no single multiplier describes it and none is "
        "quoted anywhere on this figure.",
        "WHY STRATIFY. Marker hits rise steeply with reasoning length. Pooled "
        f"over all blocks by global n_chars quintile, endgame_defect_plan runs "
        f"{qtxt('endgame_defect_plan')} and the FLOOR control in_game_penalty "
        f"runs {qtxt(FLOOR)} -- both are mostly a length readout. `strat` "
        "reweights each arm onto the SAME global quintile distribution, so a "
        "difference in how much an arm wrote cannot masquerade as a difference "
        "in what it wrote about.",
        "OPPONENT IS BAND POSITION, never hue, so the condition colours keep "
        "the meaning they have elsewhere in the repo (purple baseline, orange "
        "endgame penalty, blue hidden horizon, and blue is used for nothing "
        "else). Row 1 shares ONE y-axis across both bands and all four "
        "markers, so the FLOOR/CONTROL comparison in panel D is a comparison "
        "of ink. The two RAW panels share a second y-axis and the two "
        "STRATIFIED panels a third; raw and stratified are deliberately NOT on "
        "a common axis, because at the raw scale every stratified estimate "
        "collapses into a few pixels. Contrast markers are neutral ink: a "
        "difference is not a condition.",
    ]

    # ------------------------------------------------------------- footer --
    foot = []

    hz = []
    for k in flagged:
        r = haz[k]
        hz.append(f"{k} (empty-answer {r['empty_answer_rate']:.3f}, "
                  f"invalid_rate {r['invalid_rate']:.3f}, mean/median/p90 "
                  f"{r['mean_chars']:.0f}/{r['median_chars']:.0f}/"
                  f"{r['p90_chars']:.0f} chars, endgame_rate "
                  f"{r['endgame_rate']:.3f})")
    if hz:
        sg = (sens_all.get("grim") or {}).get(hl)
        stf = (sens_all.get("tft") or {}).get(hl)
        foot.append((ORANGE,
            "COMPROMISED CELLS, DISCLOSED. Screening every cell on the share "
            f"of decision turns that emit an EMPTY ANSWER (> "
            f"{empty_flag:.2f}) flags: " + "; ".join(hz) + ".\n"
            "Both read invalid_rate well under the repo's 0.15 gate -- "
            "invalid_rate counts actions the environment had to substitute, "
            "not turns that produced no answer, so the usual gate does not see "
            "this failure mode. Flagged seeds are drawn HOLLOW with a '!' in "
            "row 1 and are the seeds dropped in the orange sensitivity point "
            "in row 2.\n"
            + (f"GRIM is NOT robust to it: dropping grim/nohole seed 1 moves "
               f"the stratified {hl} delta from "
               f"{grim[hl]['strat_delta_mean']:+.3f} to "
               f"{sg['strat_delta_mean']:+.3f} -- a SIGN FLIP, and all four "
               f"grim markers flip the same way. The grim RAW deltas barely "
               f"move ({grim[hl]['raw_delta_mean']:+.3f} to "
               f"{sg['raw_delta_mean']:+.3f}). Do not read the grim "
               f"stratified central value as a measurement."
               if sg else "")
            + (f"  TFT IS robust to its own flagged cell in the direction that "
               f"matters: dropping tft/nohole seed 0 moves the stratified "
               f"{hl} delta from {tft[hl]['strat_delta_mean']:+.3f} to "
               f"{stf['strat_delta_mean']:+.3f} and the raw delta from "
               f"{tft[hl]['raw_delta_mean']:+.3f} to "
               f"{stf['raw_delta_mean']:+.3f} -- same sign, larger."
               if stf else "")
            + " Both sensitivity estimates rest on TWO seeds and carry no "
              "usable error bar; they are shown to test a sign, not to "
              "replace an estimate."))

    hold_t = tft.get("endgame_hold")
    hold_vs = (vs_floor.get("tft") or {}).get("endgame_hold")
    fl_line = []
    for opp, _ in BANDS:
        vf = (vs_floor.get(opp) or {}).get(hl)
        if vf:
            fl_line.append(
                f"{opp}: endgame {vf['strat_delta']:+.3f} vs floor "
                f"{vf['floor_strat_delta']:+.3f}, difference "
                f"{vf['difference']:+.3f} +/- {vf['combined_se']:.3f} "
                f"(|z| = {vf['abs_z']:.2f}"
                + (", inside the floor's own interval)"
                   if vf["inside_floor_interval"] else ")"))
    foot.append((INK2,
        "THE FLOOR CONTROL FALLS AS MUCH AS THE SIGNAL, which is why the large "
        "and perfectly sign-consistent tft RAW effect is still not read here "
        "as an endgame result. Panel D of each band and the shaded horizontal "
        "band running across each E and F panel are the same marker, "
        "in_game_penalty: generic punishment vocabulary with no stake in "
        "whether the model is reasoning about the LAST round. Against tft it "
        f"falls {fmt(fl_t, 'raw')} raw and {fmt(fl_t, 'strat')} stratified.\n"
        "Stratified endgame_defect_plan measured against that control -- "
        + "; ".join(fl_line) + ". A difference that small relative to its own "
        "uncertainty does not license the claim that the endgame markers moved "
        "for an endgame-specific reason. Note this cuts the other way too: it "
        "is a failure to SEPARATE the two, not a demonstration that they are "
        "the same quantity.\n"
        + (f"THE ONE MARKER THAT DOES NOT FALL WITH THE FLOOR is endgame_hold "
           f"against tft, which RISES: {fmt(hold_t, 'strat')} stratified, "
           f"clear of the control band at "
           f"|z| = {hold_vs['abs_z']:.2f}, and in the direction a real "
           f"suppression story predicts (panel B is the other direction of "
           f"panel A). Treat it as a hint and not a result: the interval only "
           f"just excludes zero, and the per-seed stratified deltas are "
           + ", ".join(f"{v:+.3f}" for v in hold_t["per_seed_strat"])
           + ", so one seed is flat."
           if hold_t and hold_vs else "")))

    foot.append((INK2,
        "HOW TO READ EACH BAND. Row 1 (A-D) is the per-arm LEVEL: one point "
        "per training seed, grey lines joining the SAME seed across arms, and "
        "one offset bar per arm giving that arm's between-seed spread. Lines "
        "that cross rather than run parallel mean the arm ordering is not "
        "stable across seeds.\n"
        "Row 2 is the same contrast twice: E on the RAW rates, F after "
        "standardising to the global length quintiles, on an expanded y-axis. "
        "In both, the large filled/open marker is the estimate with its "
        "between-training-seed SE; the small grey glyphs to its left are the "
        "individual per-seed deltas behind it, using the same seed glyph "
        "shapes as row 1; the small grey x to its right is the pooled BINOMIAL "
        "SE, centred on the estimate so that the only thing differing between "
        "it and the bar beside it is the WHISKER LENGTH.\n"
        "The open orange cross furthest right in each group is the same "
        "estimate recomputed with the flagged cell dropped, joined by a dotted "
        "line to the estimate it would replace. Both panels print BOTH "
        "estimators' numbers for every marker, so the raw-to-stratified "
        "shrinkage stays readable even though the two live on different axes."))

    nz = []
    for opp, _ in BANDS:
        for m in MARKER_KEYS:
            c = (con_all.get(opp) or {}).get(m)
            if not c:
                continue
            for kind, lab in (("raw", "raw"), ("strat", "stratified")):
                mu, s_ = c[f"{kind}_delta_mean"], c[f"{kind}_delta_se"]
                if s_ is not None and not ((mu - s_) <= 0 <= (mu + s_)):
                    nz.append(f"{opp}/{m} {lab} {mu:+.3f} +/- {s_:.3f}")
    widest = None
    for opp, _ in BANDS:
        for m, c in (con_all.get(opp) or {}).items():
            if m not in MARKER_KEYS:
                continue
            for kind in ("raw", "strat"):
                w = c[f"{kind}_delta_se"]
                if widest is None or w > widest[0]:
                    widest = (w, f"{opp}/{m} {kind}",
                              c[f"{kind}_delta_mean"])
    foot.append((INK,
        ("Intervals NOT crossing zero at +/-1 between-seed SE: "
         + "; ".join(nz) if nz else
         "Every interval drawn in row 2 crosses zero at +/-1 between-seed SE.")
        + "\nTHIS IS NOT AN EQUIVALENCE RESULT, AND THE GRIM BAND IN "
          "PARTICULAR IS NOT ONE. With three training seeds these intervals "
          "are wide: the widest drawn here is "
        + (f"{widest[1]} at {widest[2]:+.3f} +/- {widest[0]:.3f}, which is "
           f"consistent with anything from {widest[2] - widest[0]:+.3f} to "
           f"{widest[2] + widest[0]:+.3f}" if widest else "n/a")
        + ". A wide interval containing zero is a failure to detect, not a "
          "demonstration of absence, and no panel here should be read as "
          "showing that the penalty leaves endgame reasoning alone. The one "
          "claim this data supports in the positive direction is the tft RAW "
          "drop; everything after that is about what that drop is made of. "
          "tft/inf is present at ONE seed, is drawn as a single open blue "
          "diamond in row 1 with no error bar, and enters no contrast "
          "anywhere; grim/inf has no episodes on disk."))
    # the derived quantities the footer quotes, handed back so the paired JSON
    # records exactly the numbers the reader saw rather than a second estimate
    return title, lines, foot, {"ratios": ratios, "nz": nz, "widest": widest}


if __name__ == "__main__":
    raise SystemExit(main())
